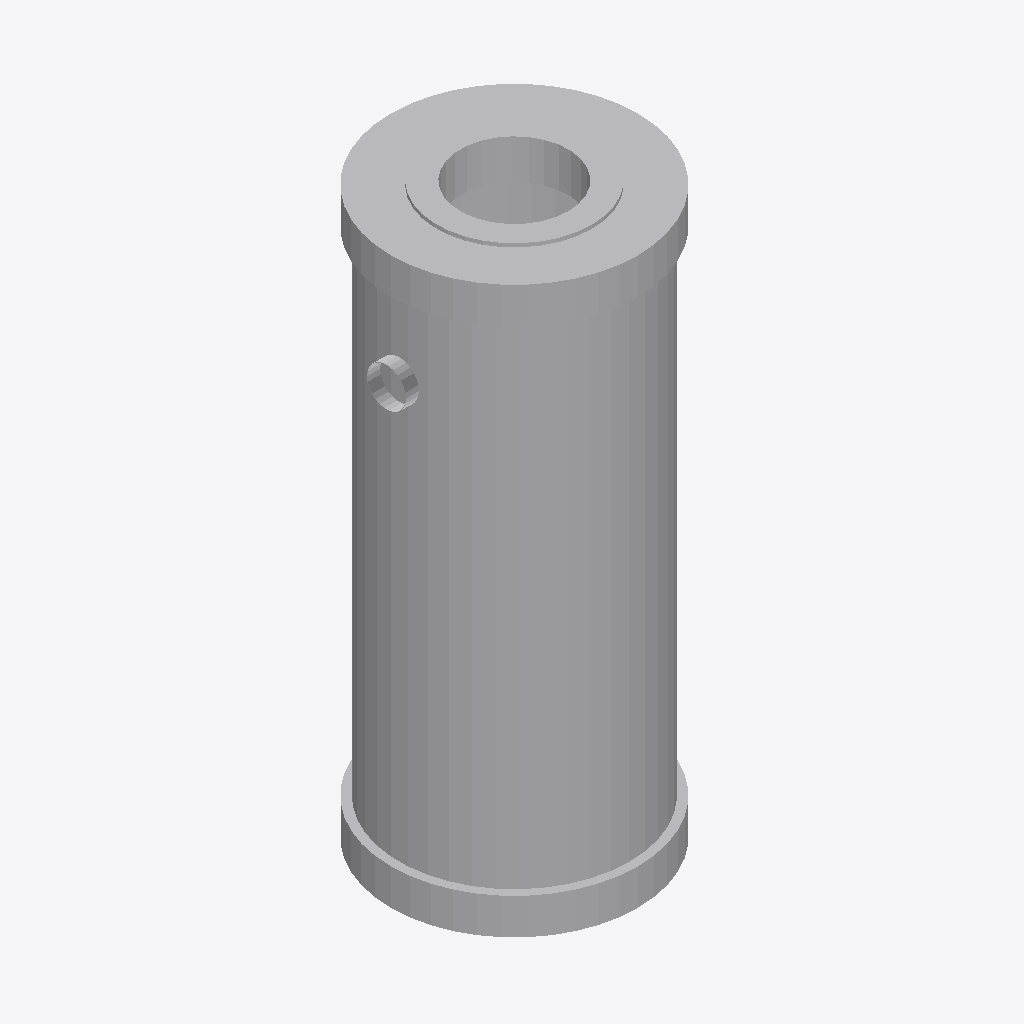
Isometric view of an IFC building model (IFC-SPF (STEP), schema IFC2X3, length unit millimetre), seen from the south-west, elements coloured by IFC class: 4 other elements (light grey).
Extent 0.388 m × 0.381 m × 0.885 m (x, y, z). Elements (4): 2 IfcFlowController, 2 IfcFlowSegment.

HEADER;
FILE_DESCRIPTION(('ViewDefinition [CoordinationView]'),'2;1');
FILE_NAME('/home/giovanni/IdeaProjects/ifc/ifc-out/app/051300XX002.ifc','2020-10-20T19:17:41',(''),('Antea S.r.l.'),'IFC.JAVA 0.1.0','Antea IFC Export 0.1.0','');
FILE_SCHEMA(('IFC2X3'));
ENDSEC;
DATA;
#15=IFCPROJECT('04i3LGVN137xP$iCNPU3Rg',#6,'05-130-0-XX-002',$,$,$,$,(#9),#14);
#16=IFCSITE('2W0gFOZiHBwQ0ix5nvAl_K',#6,$,$,$,$,$,$,.COMPLEX.,$,$,$,$,$);
#62=IFCFLOWSEGMENT('2A9Dkx1tv8LBsG2skzGRRI',#6,'Shell','{?  "CATEGORY" : "APPMANTELLI",?  "ADESCR" : "Mantello",?  "NDIAMETRO" : 355.6,?  "NSPESS" : 4.78,?  "NLUNGHEZZA" : 766.14,?  "ITIPO_STD" : "0-ANSI",?  "ITIPO_FAMSPEC" : ""?}',$,#52,#61,$);
#95=IFCFLOWCONTROLLER('3pbPNIskT5Vw0qs6r69t5O',#6,'Nozzle','{?  "CATEGORY" : "APPFLANGE",?  "ADESCR" : "Flangia",?  "NDIAMETRO" : 168.28,?  "ITIPO_STD" : "0-ANSI",?  "ITIPO_FAMSPEC" : "",?  "NDIAM_CORONA" : 381,?  "NCODOLO" : 1,?  "NLUNGHEZZA" : 56.63,?  "ITIP',$,#94,#48,$);
#49=IFCFLOWCONTROLLER('04i4NbFcn6aP7YKXWxZ6nU',#6,'Nozzle','{?  "CATEGORY" : "APPFLANGE",?  "ADESCR" : "Flangia",?  "NDIAMETRO" : 168.28,?  "ITIPO_STD" : "0-ANSI",?  "ITIPO_FAMSPEC" : "",?  "NDIAM_CORONA" : 381,?  "NCODOLO" : 1,?  "NLUNGHEZZA" : 56.63,?  "ITIP',$,#25,#48,$);
#75=IFCFLOWSEGMENT('3xyi3Ss5jCdRs2E1GurIo1',#6,'Shell','{?  "CATEGORY" : "APPMANTELLI",?  "ADESCR" : "Mantello",?  "NDIAMETRO" : 60.33,?  "ASCHEDULE" : "ST",?  "NLUNGHEZZA" : 20,?  "ITIPO_STD" : "0-ANSI",?  "ITIPO_FAMSPEC" : ""?}',$,#65,#74,$);
ENDSEC;
